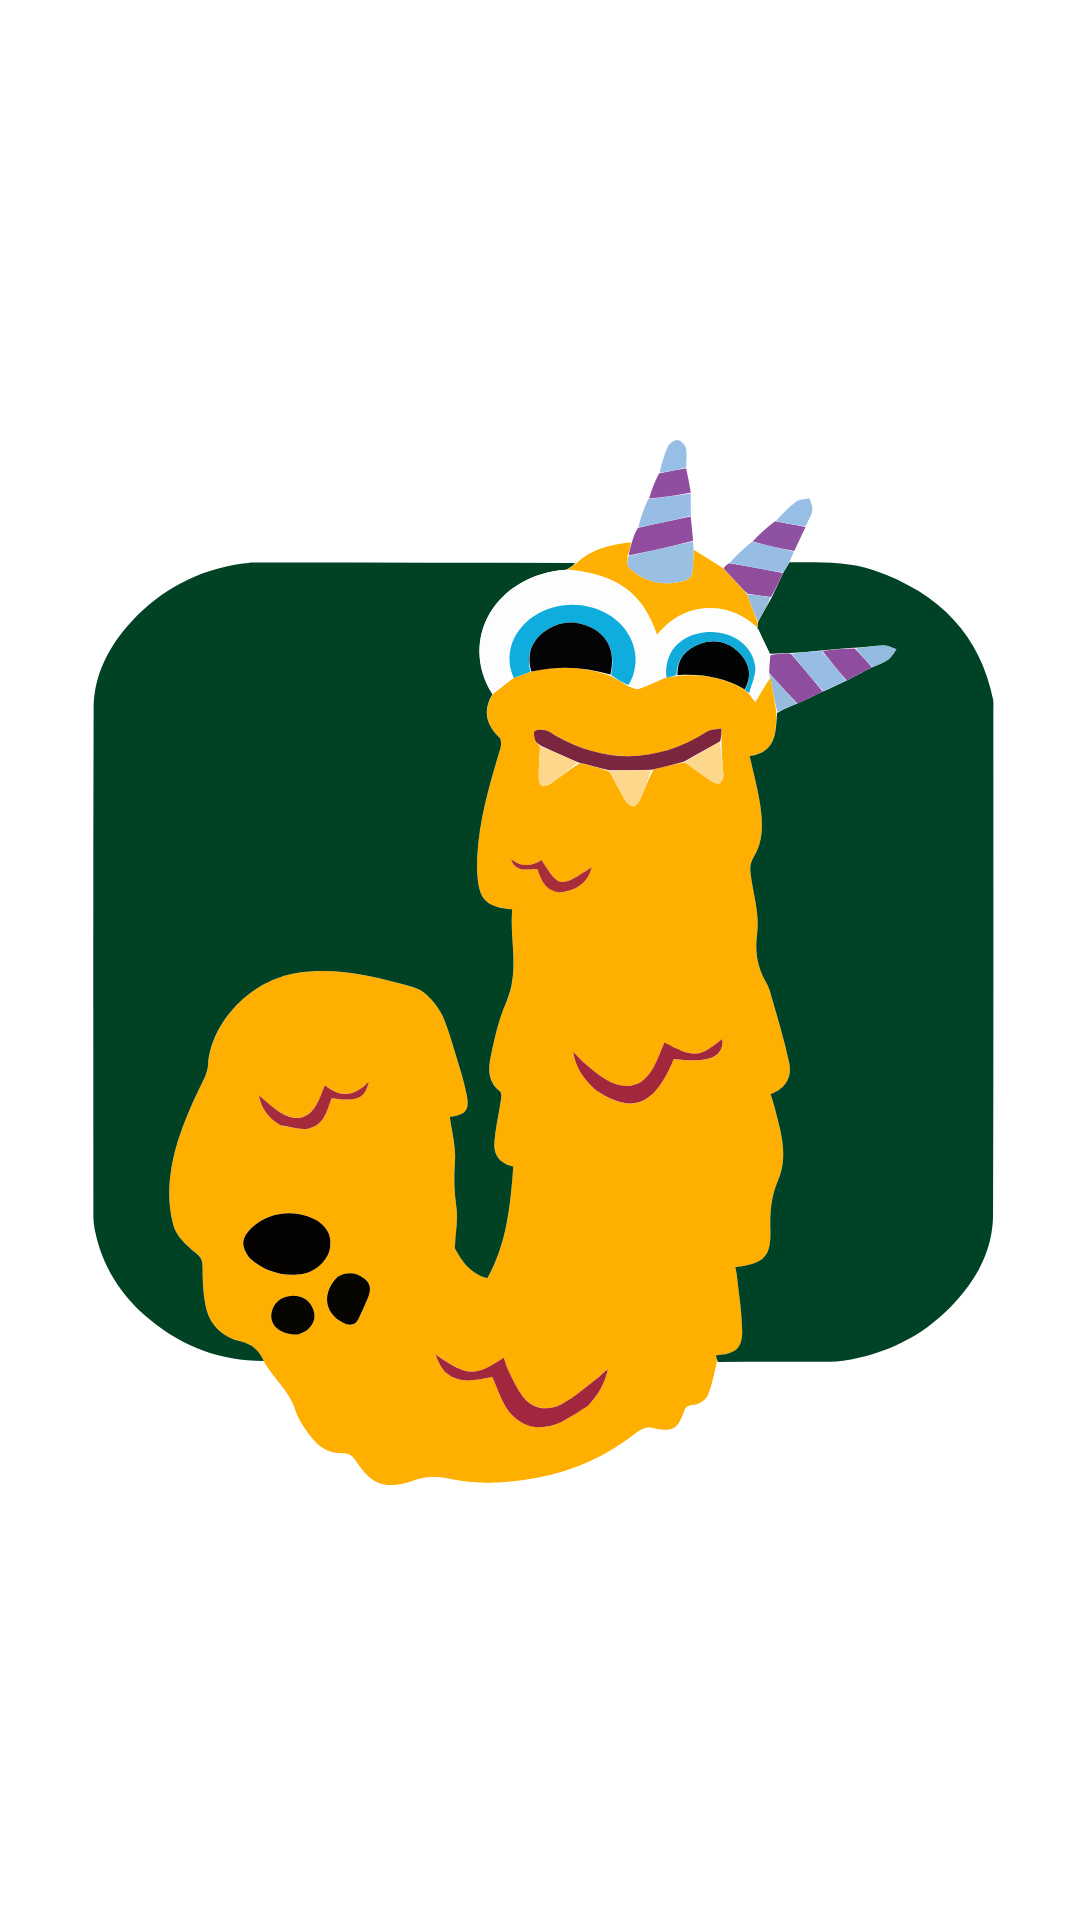

Layout XML and referenced resources for this Android screen:
<!-- AndroidManifest.xml: application theme Theme.FINEZACTIVITIES -->
<!-- res/layout/activity_main.xml -->
<?xml version="1.0" encoding="utf-8"?>
<androidx.constraintlayout.widget.ConstraintLayout
    xmlns:android="http://schemas.android.com/apk/res/android"
    xmlns:app="http://schemas.android.com/apk/res-auto"
    xmlns:tools="http://schemas.android.com/tools"
    android:layout_width="match_parent"
    android:layout_height="match_parent"
    android:background="@color/white">


    <ImageView
        android:id="@+id/logoImageView"
        android:layout_width="400sp"
        android:layout_height="400sp"
        android:contentDescription="Jorell Andrei Finez"
        android:src="@drawable/letter_j"
        app:layout_constraintBottom_toBottomOf="parent"
        app:layout_constraintEnd_toEndOf="parent"
        app:layout_constraintStart_toStartOf="parent"
        app:layout_constraintTop_toTopOf="parent"
        tools:ignore="HardcodedText" />


</androidx.constraintlayout.widget.ConstraintLayout>
<!-- resources referenced by this layout -->
<resources>
  <color name="white">#FFFFFFFF</color>
  <!-- drawable letter_j: vector/xml drawable (drawable, 23077 chars, omitted) -->
  <style name="Theme.FINEZACTIVITIES" parent="Base.Theme.FINEZACTIVITIES" />
  <style name="Base.Theme.FINEZACTIVITIES" parent="Theme.AppCompat.Light.NoActionBar">
          
          
      </style>
</resources>
